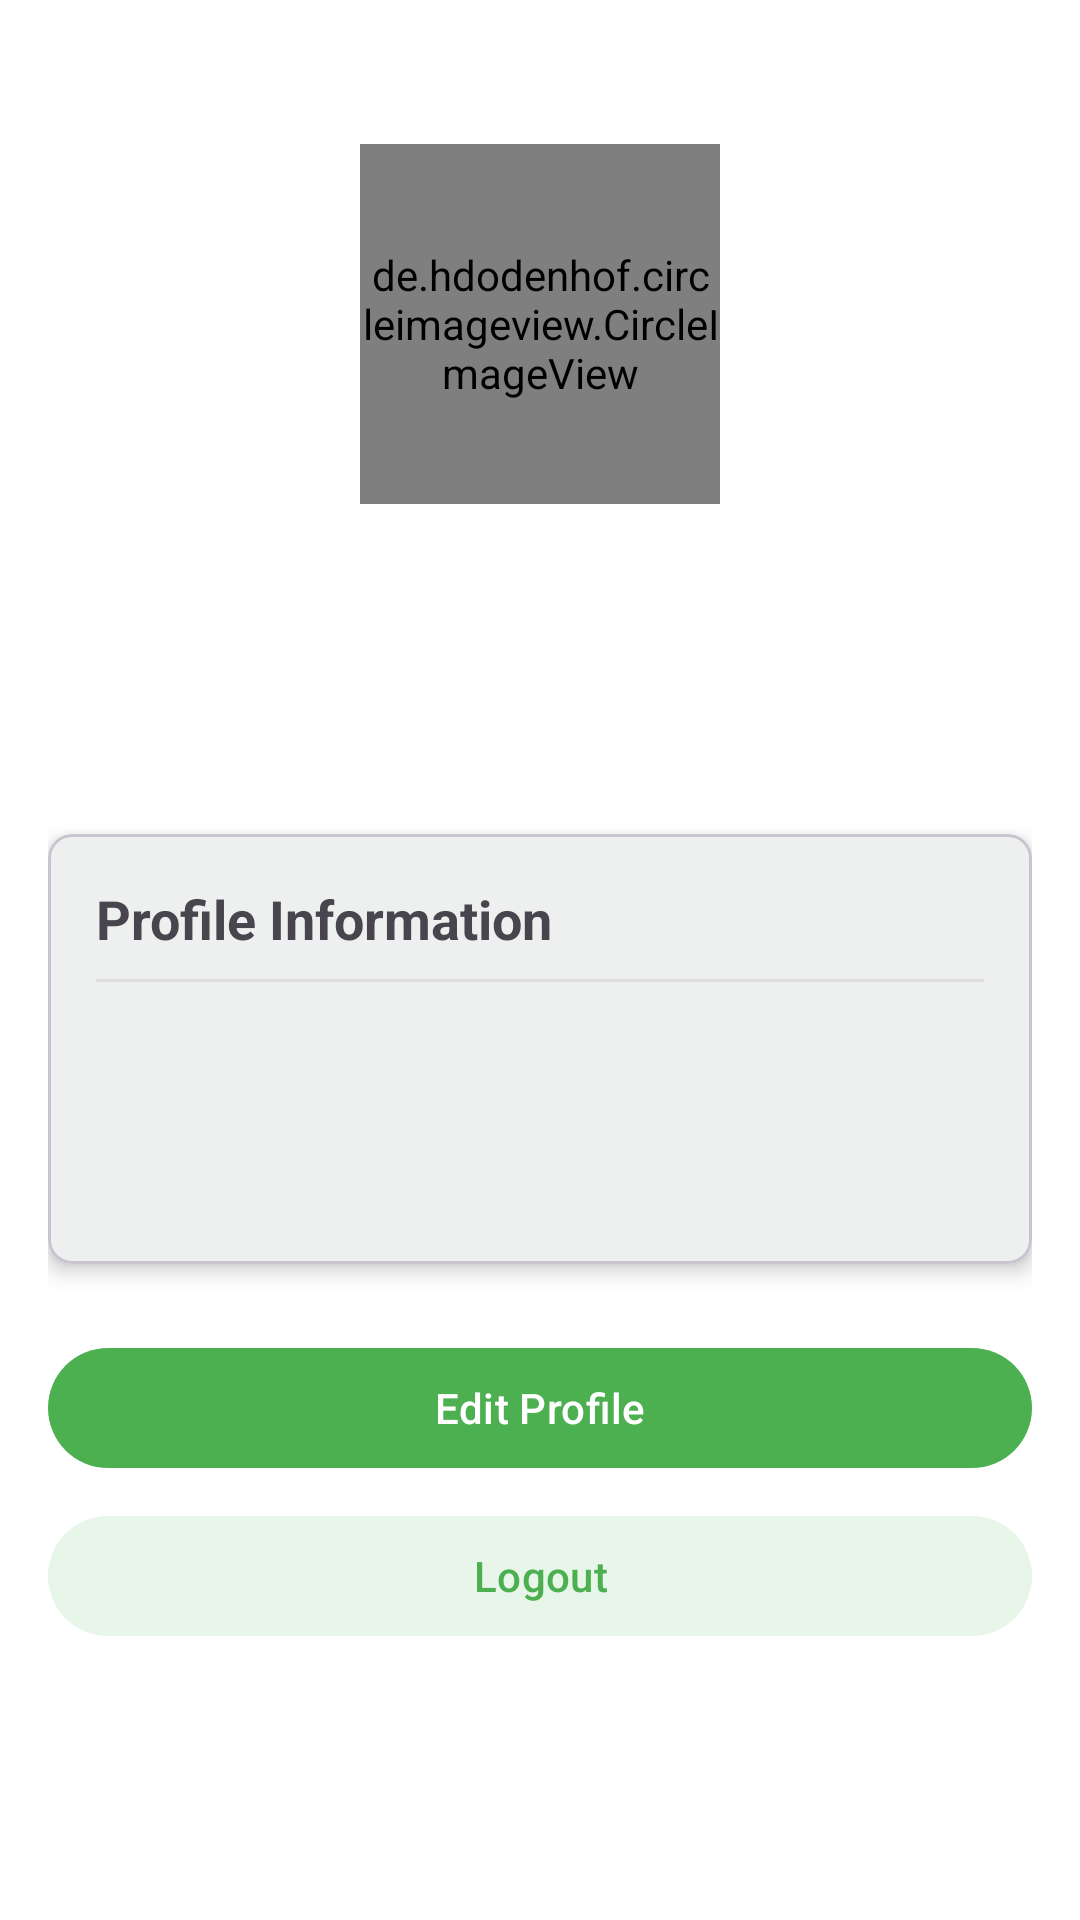

The Android layout XML behind this screen, and the referenced resources:
<!-- AndroidManifest.xml: application theme Theme.Rakhesly -->
<!-- res/layout/fragment_profile.xml -->
<?xml version="1.0" encoding="utf-8"?>
<androidx.core.widget.NestedScrollView xmlns:android="http://schemas.android.com/apk/res/android"
    xmlns:app="http://schemas.android.com/apk/res-auto"
    xmlns:tools="http://schemas.android.com/tools"
    android:layout_width="match_parent"
    android:layout_height="match_parent"
    android:background="@color/white">

    <androidx.constraintlayout.widget.ConstraintLayout
        android:layout_width="match_parent"
        android:layout_height="wrap_content"
        android:padding="16dp">

        <de.hdodenhof.circleimageview.CircleImageView
            android:id="@+id/profile_image"
            android:layout_width="120dp"
            android:layout_height="120dp"
            android:layout_marginTop="32dp"
            android:src="@drawable/default_profile"
            app:civ_border_color="#FF000000"
            app:civ_border_width="2dp"
            app:layout_constraintEnd_toEndOf="parent"
            app:layout_constraintStart_toStartOf="parent"
            app:layout_constraintTop_toTopOf="parent" />

        <TextView
            android:id="@+id/profile_name"
            android:layout_width="wrap_content"
            android:layout_height="wrap_content"
            android:layout_marginTop="16dp"
            android:textSize="24sp"
            android:textStyle="bold"
            app:layout_constraintEnd_toEndOf="parent"
            app:layout_constraintStart_toStartOf="parent"
            app:layout_constraintTop_toBottomOf="@id/profile_image"
            tools:text="John Doe" />

        <TextView
            android:id="@+id/profile_email"
            android:layout_width="wrap_content"
            android:layout_height="wrap_content"
            android:layout_marginTop="8dp"
            android:textSize="16sp"
            app:layout_constraintEnd_toEndOf="parent"
            app:layout_constraintStart_toStartOf="parent"
            app:layout_constraintTop_toBottomOf="@id/profile_name"
            tools:text="john.doe@example.com" />

        <com.google.android.material.card.MaterialCardView
            android:id="@+id/profile_info_card"
            android:layout_width="match_parent"
            android:layout_height="wrap_content"
            android:layout_marginTop="32dp"
            app:cardCornerRadius="8dp"
            app:cardElevation="4dp"
            app:layout_constraintTop_toBottomOf="@id/profile_email">

            <LinearLayout
                android:layout_width="match_parent"
                android:layout_height="wrap_content"
                android:orientation="vertical"
                android:padding="16dp">

                <TextView
                    android:layout_width="wrap_content"
                    android:layout_height="wrap_content"
                    android:text="Profile Information"
                    android:textSize="18sp"
                    android:textStyle="bold" />

                <View
                    android:layout_width="match_parent"
                    android:layout_height="1dp"
                    android:layout_marginVertical="8dp"
                    android:background="#DDDDDD" />

                <TextView
                    android:id="@+id/profile_phone"
                    android:layout_width="match_parent"
                    android:layout_height="wrap_content"
                    android:drawablePadding="8dp"
                    android:padding="8dp"
                    tools:text="Phone: +1234567890" />

                <TextView
                    android:id="@+id/profile_address"
                    android:layout_width="match_parent"
                    android:layout_height="wrap_content"
                    android:drawablePadding="8dp"
                    android:padding="8dp"
                    tools:text="Address: 123 Street Name, City" />
            </LinearLayout>
        </com.google.android.material.card.MaterialCardView>

        <com.google.android.material.button.MaterialButton
            android:id="@+id/edit_profile_button"
            android:layout_width="match_parent"
            android:layout_height="wrap_content"
            android:layout_marginTop="24dp"
            android:text="Edit Profile"
            app:layout_constraintTop_toBottomOf="@id/profile_info_card" />

        <com.google.android.material.button.MaterialButton
            android:id="@+id/logout_button"
            android:layout_width="match_parent"
            android:layout_height="wrap_content"
            android:layout_marginTop="8dp"
            android:text="Logout"
            android:textColor="#4CAF50"
            app:backgroundTint="#E8F5E9"
            app:layout_constraintTop_toBottomOf="@id/edit_profile_button" />

    </androidx.constraintlayout.widget.ConstraintLayout>
</androidx.core.widget.NestedScrollView>
<!-- resources referenced by this layout -->
<resources>
  <color name="white">#FFFFFFFF</color>
  <style name="Theme.Rakhesly" parent="Base.Theme.Rakhesly" />
  <style name="Base.Theme.Rakhesly" parent="Theme.Material3.DayNight.NoActionBar">
          
          <item name="colorPrimary">@color/primary</item>
          <item name="colorPrimaryDark">@color/primary_dark</item>
          <item name="colorPrimaryVariant">@color/primary_dark</item>
          <item name="colorAccent">@color/accent</item>
          <item name="colorSecondary">@color/accent</item>
          <item name="colorOnPrimary">@color/white</item>
          <item name="colorOnSecondary">@color/white</item>
          <item name="android:windowContentOverlay">@null</item>
          <item name="android:windowActionBarOverlay">false</item>
          <item name="windowActionBarOverlay">false</item>
          <item name="android:fitsSystemWindows">true</item>
          <item name="android:windowTranslucentStatus">false</item>
          <item name="android:windowDrawsSystemBarBackgrounds">true</item>
          <item name="android:statusBarColor">@color/primary_dark</item>
      </style>
  <color name="primary">#4CAF50</color>
  <color name="primary_dark">#388E3C</color>
  <color name="accent">#4CAF50</color>
</resources>
